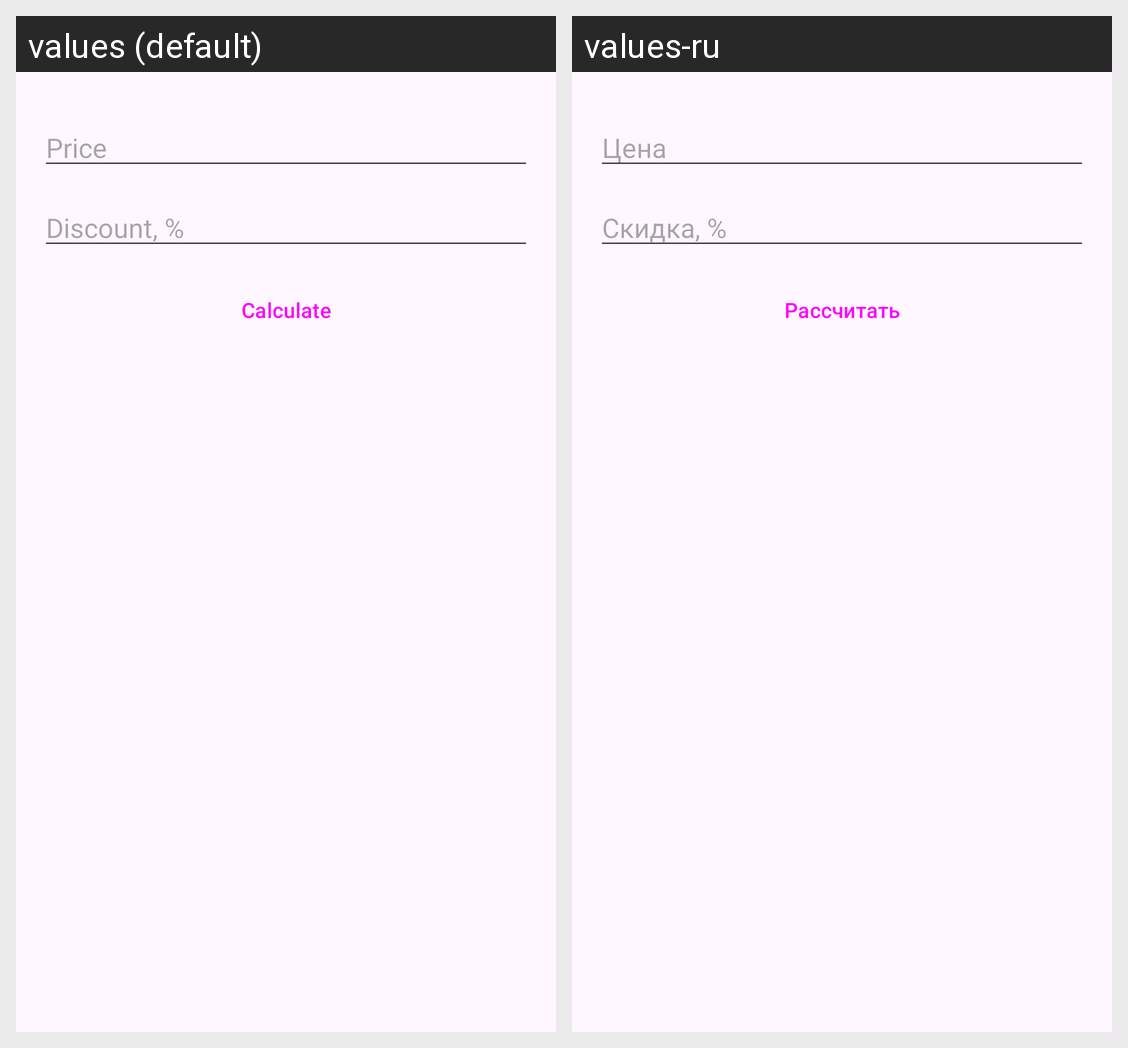

The same Android screen rendered under two of its app's locales, left to right. List the strings drawn on it with the default value and each locale's translation.
Android screen res/layout/activity_discount.xml rendered under 2 locales, left to right: values (default), values-ru. Device: Nexus 5 (rendered at 1080×1920; each locale shown at half size, 540×960, under a caption strip naming it); theme Theme.Task4.
Strings drawn on this screen, with the default value and each locale's value (text and hints the layout hard-codes, and strings that could not be matched under every locale, appear in the picture but are not listed):

p15_hint_price
  values: Price
  values-ru: Цена

p15_hint_percent
  values: Discount, %
  values-ru: Скидка, %

calculate
  values: Calculate
  values-ru: Рассчитать
